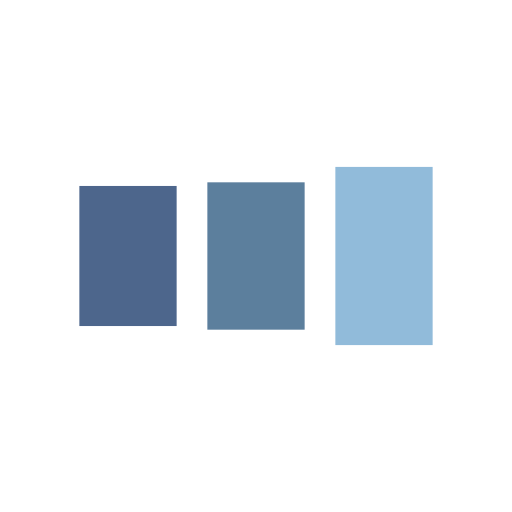
t = 0.00 s
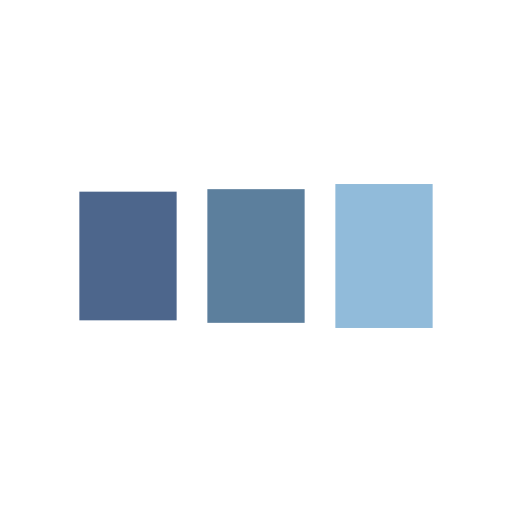
t = 0.13 s
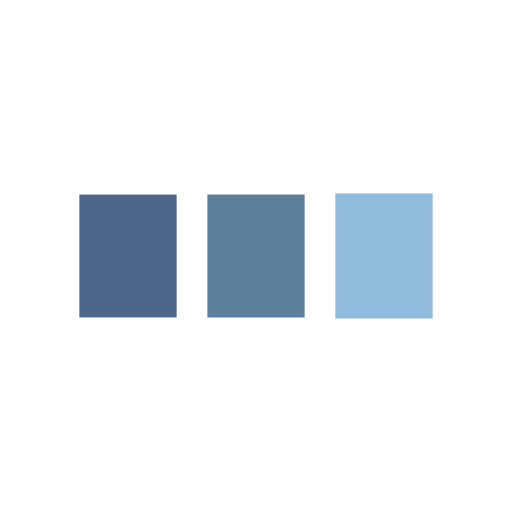
t = 0.40 s
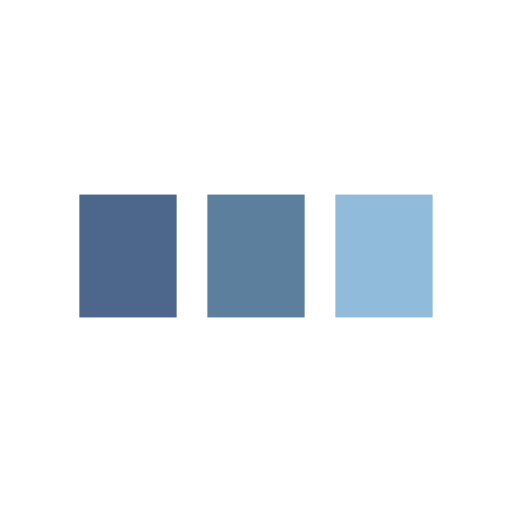
t = 0.54 s
t = 0.67 s: frame unchanged from t = 0.54 s, image omitted
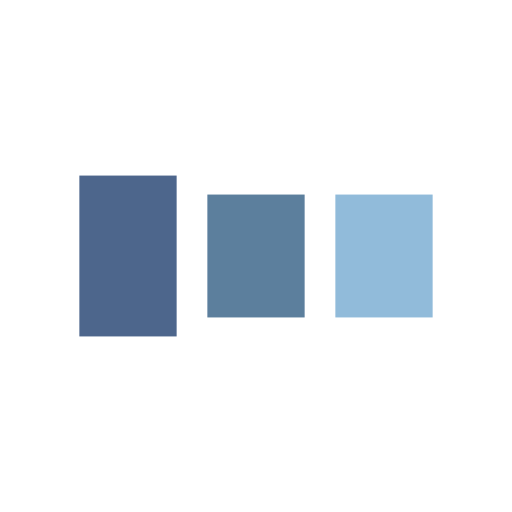
t = 0.94 s

The animated SVG that drew these frames (rendered in a browser with its animation timeline set to each time). Animation: 6 SMIL elements (animate=6); one cycle of 1.07 s, repeats indefinitely.

<?xml version="1.0" encoding="utf-8"?>
<svg xmlns="http://www.w3.org/2000/svg" xmlns:xlink="http://www.w3.org/1999/xlink" style="margin: auto; background: none; display: block; shape-rendering: auto;" width="70px" height="70px" viewBox="0 0 100 100" preserveAspectRatio="xMidYMid">
<rect x="15.5" y="38" width="19" height="24" fill="#4d668c">
  <animate attributeName="y" repeatCount="indefinite" dur="1.075268817204301s" calcMode="spline" keyTimes="0;0.5;1" values="30.799999999999997;38;38" keySplines="0 0.5 0.5 1;0 0.5 0.5 1" begin="-0.21505376344086022s"></animate>
  <animate attributeName="height" repeatCount="indefinite" dur="1.075268817204301s" calcMode="spline" keyTimes="0;0.5;1" values="38.400000000000006;24;24" keySplines="0 0.5 0.5 1;0 0.5 0.5 1" begin="-0.21505376344086022s"></animate>
</rect>
<rect x="40.5" y="38" width="19" height="24" fill="#5c7f9d">
  <animate attributeName="y" repeatCount="indefinite" dur="1.075268817204301s" calcMode="spline" keyTimes="0;0.5;1" values="32.599999999999994;38;38" keySplines="0 0.5 0.5 1;0 0.5 0.5 1" begin="-0.10752688172043011s"></animate>
  <animate attributeName="height" repeatCount="indefinite" dur="1.075268817204301s" calcMode="spline" keyTimes="0;0.5;1" values="34.800000000000004;24;24" keySplines="0 0.5 0.5 1;0 0.5 0.5 1" begin="-0.10752688172043011s"></animate>
</rect>
<rect x="65.5" y="38" width="19" height="24" fill="#91bbda">
  <animate attributeName="y" repeatCount="indefinite" dur="1.075268817204301s" calcMode="spline" keyTimes="0;0.5;1" values="32.599999999999994;38;38" keySplines="0 0.5 0.5 1;0 0.5 0.5 1"></animate>
  <animate attributeName="height" repeatCount="indefinite" dur="1.075268817204301s" calcMode="spline" keyTimes="0;0.5;1" values="34.800000000000004;24;24" keySplines="0 0.5 0.5 1;0 0.5 0.5 1"></animate>
</rect>
<!-- [ldio] generated by https://loading.io/ --></svg>